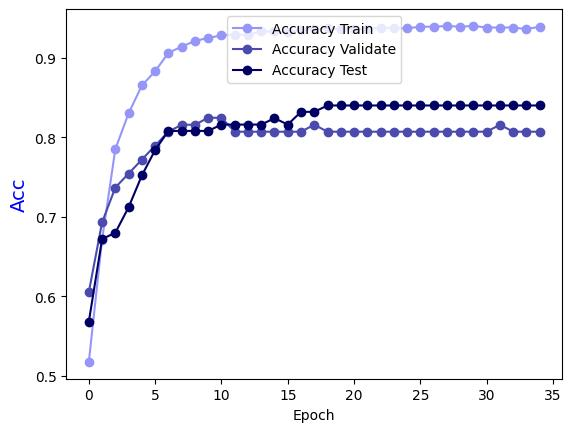

The file beside this chart, header and first rows:
Epoch, Accuracy Train, Accuracy Validate, Accuracy Test
0.0, 0.5175, 0.6053, 0.568
1.0, 0.6713, 0.693, 0.672
2.0, 0.7852, 0.7368, 0.68
3.0, 0.8302, 0.7544, 0.712
4.0, 0.8651, 0.7719, 0.752
5.0, 0.8831, 0.7895, 0.784
6.0, 0.9061, 0.807, 0.808
7.0, 0.9141, 0.8158, 0.808
8.0, 0.9211, 0.8158, 0.808
9.0, 0.9251, 0.8246, 0.808
10.0, 0.9281, 0.8246, 0.816
11.0, 0.9291, 0.807, 0.816
12.0, 0.9291, 0.807, 0.816
13.0, 0.9331, 0.807, 0.816
14.0, 0.9331, 0.807, 0.824
15.0, 0.9321, 0.807, 0.816
16.0, 0.9351, 0.807, 0.832
17.0, 0.9361, 0.8158, 0.832
18.0, 0.9371, 0.807, 0.84
19.0, 0.9361, 0.807, 0.84
20.0, 0.9361, 0.807, 0.84
21.0, 0.9361, 0.807, 0.84
22.0, 0.9381, 0.807, 0.84
23.0, 0.9371, 0.807, 0.84
24.0, 0.9371, 0.807, 0.84
25.0, 0.9391, 0.807, 0.84
26.0, 0.9391, 0.807, 0.84
27.0, 0.9401, 0.807, 0.84
28.0, 0.9391, 0.807, 0.84
29.0, 0.9401, 0.807, 0.84
30.0, 0.9381, 0.807, 0.84
31.0, 0.9381, 0.8158, 0.84
32.0, 0.9381, 0.807, 0.84
33.0, 0.9361, 0.807, 0.84
34.0, 0.9391, 0.807, 0.84
